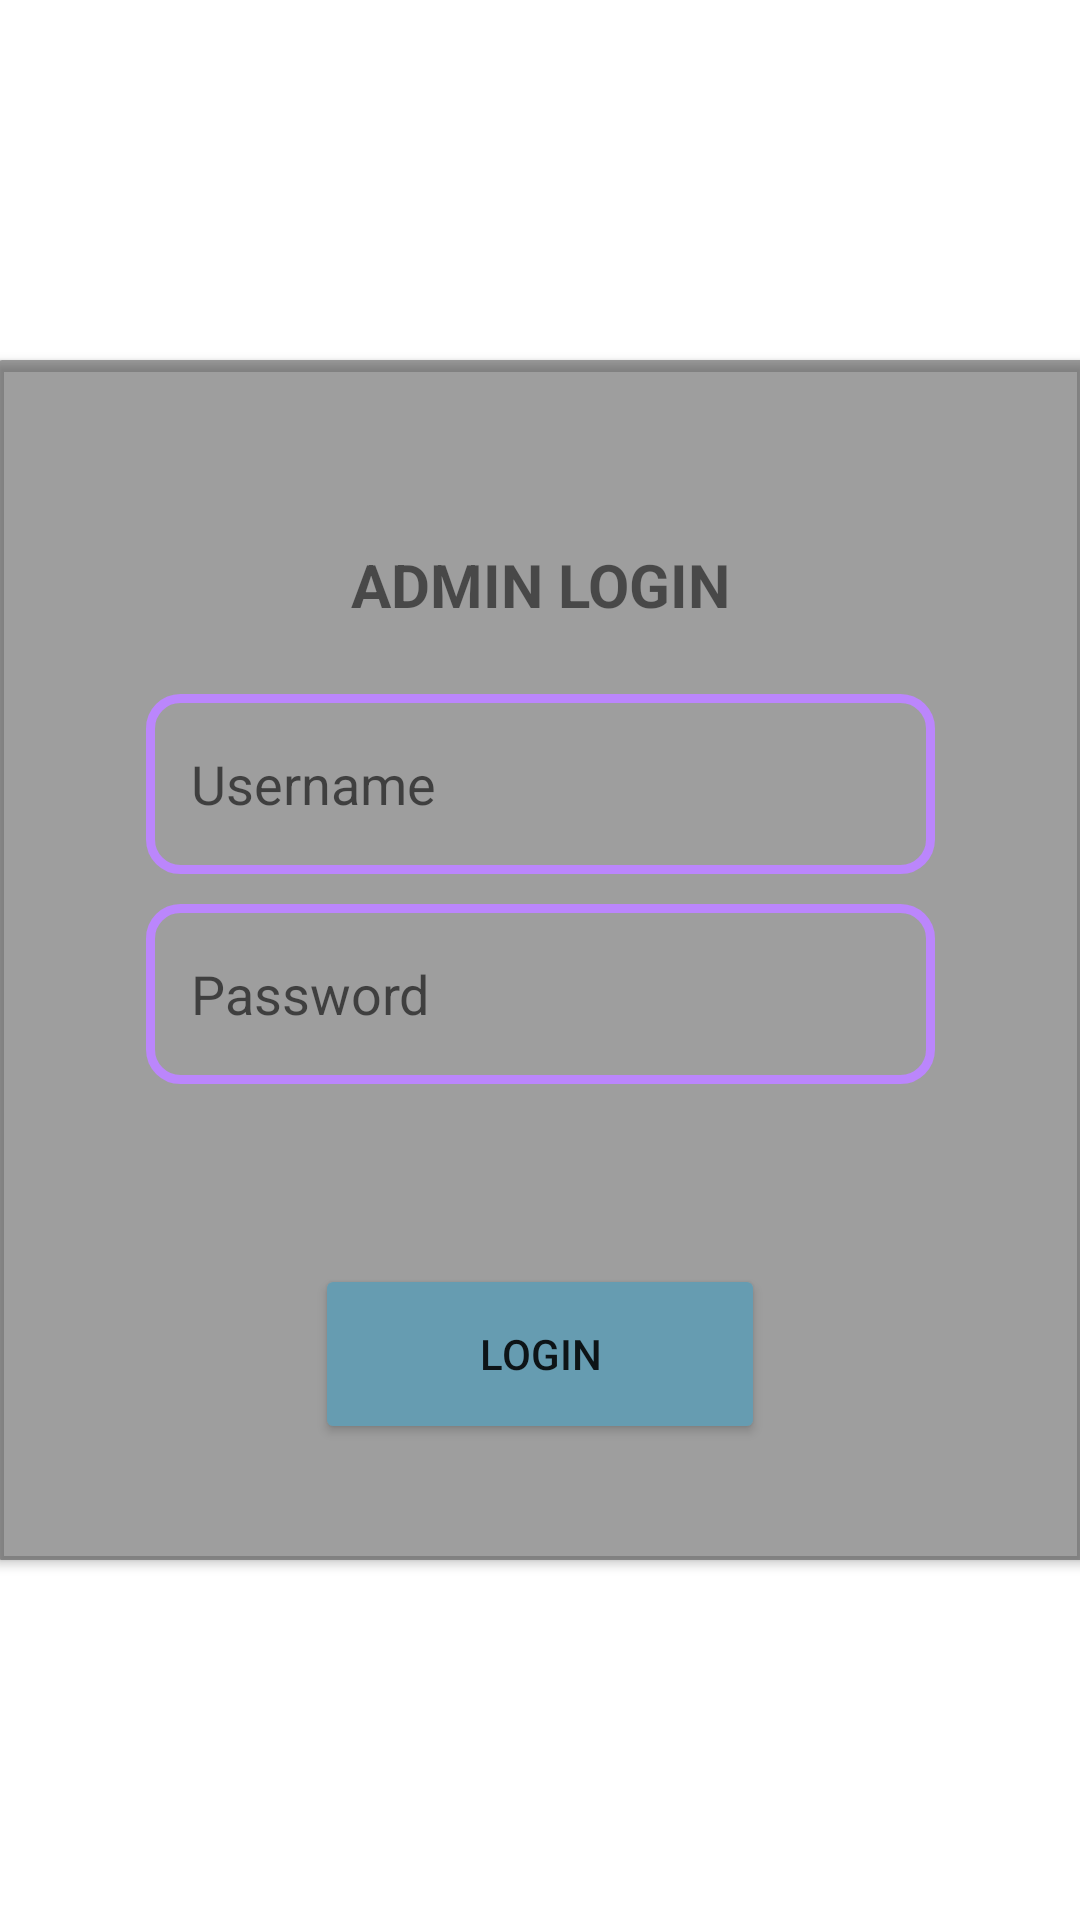

Produce the Android XML layout that renders to this screen, including the resource entries it uses.
<!-- AndroidManifest.xml: application theme Theme.CollegeManagement -->
<!-- res/layout/fragment_signin.xml -->
<?xml version="1.0" encoding="utf-8"?>
<LinearLayout xmlns:android="http://schemas.android.com/apk/res/android"
    xmlns:tools="http://schemas.android.com/tools"
    android:layout_width="match_parent"
    android:layout_height="match_parent"
    android:gravity="center"
    xmlns:app="http://schemas.android.com/apk/res-auto"
    tools:context=".signin">

    <androidx.cardview.widget.CardView
        android:layout_width="363dp"
        android:layout_height="400dp"
        android:background="@drawable/custom_file"
        android:backgroundTint="@color/material_on_background_disabled">

        <LinearLayout
            android:layout_width="match_parent"
            android:layout_height="match_parent"
            android:gravity="center"
            android:orientation="vertical">

            <TextView
                android:id="@+id/signin_txt"
                android:layout_width="247dp"
                android:layout_height="53dp"
                android:layout_marginHorizontal="50dp"
                android:layout_marginTop="10dp"
                android:gravity="center"
                android:text="ADMIN LOGIN"
                android:textSize="20dp"
                android:textStyle="bold"
                app:layout_constraintBottom_toBottomOf="parent"
                app:layout_constraintHorizontal_bias="0.494"
                app:layout_constraintLeft_toLeftOf="parent"
                app:layout_constraintRight_toRightOf="parent"
                app:layout_constraintTop_toTopOf="parent"
                app:layout_constraintVertical_bias="0" />

            <EditText
                android:id="@+id/name"
                android:layout_width="match_parent"
                android:layout_height="60dp"
                android:layout_marginHorizontal="50dp"
                android:layout_marginTop="10dp"
                android:background="@drawable/custom_file"
                android:drawableStart="@drawable/ic_baseline_account_circle_24"
                android:drawablePadding="15sp"
                android:hint="Username"
                android:inputType="text"
                android:padding="15dp"
                app:layout_constraintBottom_toBottomOf="parent"
                app:layout_constraintHorizontal_bias="0.505"
                app:layout_constraintLeft_toLeftOf="parent"
                app:layout_constraintRight_toRightOf="parent"
                app:layout_constraintTop_toBottomOf="@id/signin_txt"
                app:layout_constraintVertical_bias="0" />

            
            
            
            
            
            
            
            
            
            
            
            
            
            
            
            
            
            

            <EditText
                android:id="@+id/c_password"
                android:layout_width="match_parent"
                android:layout_height="60dp"
                android:layout_marginHorizontal="50dp"
                android:layout_marginTop="10dp"
                android:layout_marginBottom="10dp"
                android:background="@drawable/custom_file"
                android:drawableLeft="@drawable/ic_baseline_lock_24"
                android:drawablePadding="15sp"
                android:hint="Password"
                android:padding="15dp"
                app:layout_constraintBottom_toBottomOf="parent"
                app:layout_constraintHorizontal_bias="0.505"
                app:layout_constraintLeft_toLeftOf="parent"
                app:layout_constraintRight_toRightOf="parent"
                app:layout_constraintTop_toBottomOf="@id/name"
                app:layout_constraintVertical_bias="0">

            </EditText>

            <Button
                android:id="@+id/admin_login"
                android:layout_width="150dp"
                android:layout_height="60dp"
                android:layout_marginTop="50dp"
                android:elevation="10dp"
                android:text="login"
                app:backgroundTint="#669CB1"
                app:layout_constraintBottom_toBottomOf="parent"
                app:layout_constraintHorizontal_bias=".5"
                app:layout_constraintLeft_toLeftOf="parent"
                app:layout_constraintRight_toRightOf="parent"
                app:layout_constraintTop_toBottomOf="@id/c_password"
                app:layout_constraintVertical_bias="0"
                app:pressedTranslationZ="5dp"
                app:tint="#ffffff" />

            
            
            
            
            
            
            
            
            
            
            
            
            
            
            
            
            
            
            
            

            
        </LinearLayout>
    </androidx.cardview.widget.CardView>


</LinearLayout>
<!-- resources referenced by this layout -->
<resources>
  <!-- drawable border (drawable) -->
  <?xml version="1.0" encoding="utf-8"?>
  <shape xmlns:android="http://schemas.android.com/apk/res/android" android:shape="rectangle">
      <solid android:color="#ffffff"/>
      <stroke android:width="1dp" android:color="@color/black"/>
  
  </shape>
  <!-- drawable custom_file (drawable) -->
  <?xml version="1.0" encoding="utf-8"?>
  <shape xmlns:tools="http://schemas.android.com/tools"
      xmlns:android="http://schemas.android.com/apk/res/android"
      android:shape="rectangle">
  
      <stroke
          android:width="3dp"
          android:color="#FFBB86FC"
          />
      <corners
          android:radius="10dp"
          />
  
  </shape>
  <style name="Theme.CollegeManagement" parent="Theme.MaterialComponents.DayNight.DarkActionBar">
          
          <item name="colorPrimary">@color/teal_700</item>
          <item name="colorPrimaryVariant">@color/teal_700</item>
          <item name="colorOnPrimary">@color/white</item>
          
          <item name="colorSecondary">@color/teal_200</item>
          <item name="colorSecondaryVariant">@color/teal_700</item>
          <item name="colorOnSecondary">@color/black</item>
          
          <item name="android:statusBarColor" tools:targetApi="l">?attr/colorPrimaryVariant</item>
          
      </style>
  <!-- not gathered from this repository: default colours our renderer supplied (Android Studio template values) -->
  <color name="teal_200">#FF03DAC5</color>
  <color name="teal_700">#FF018786</color>
  <color name="black">#FF000000</color>
  <color name="white">#FFFFFFFF</color>
</resources>
